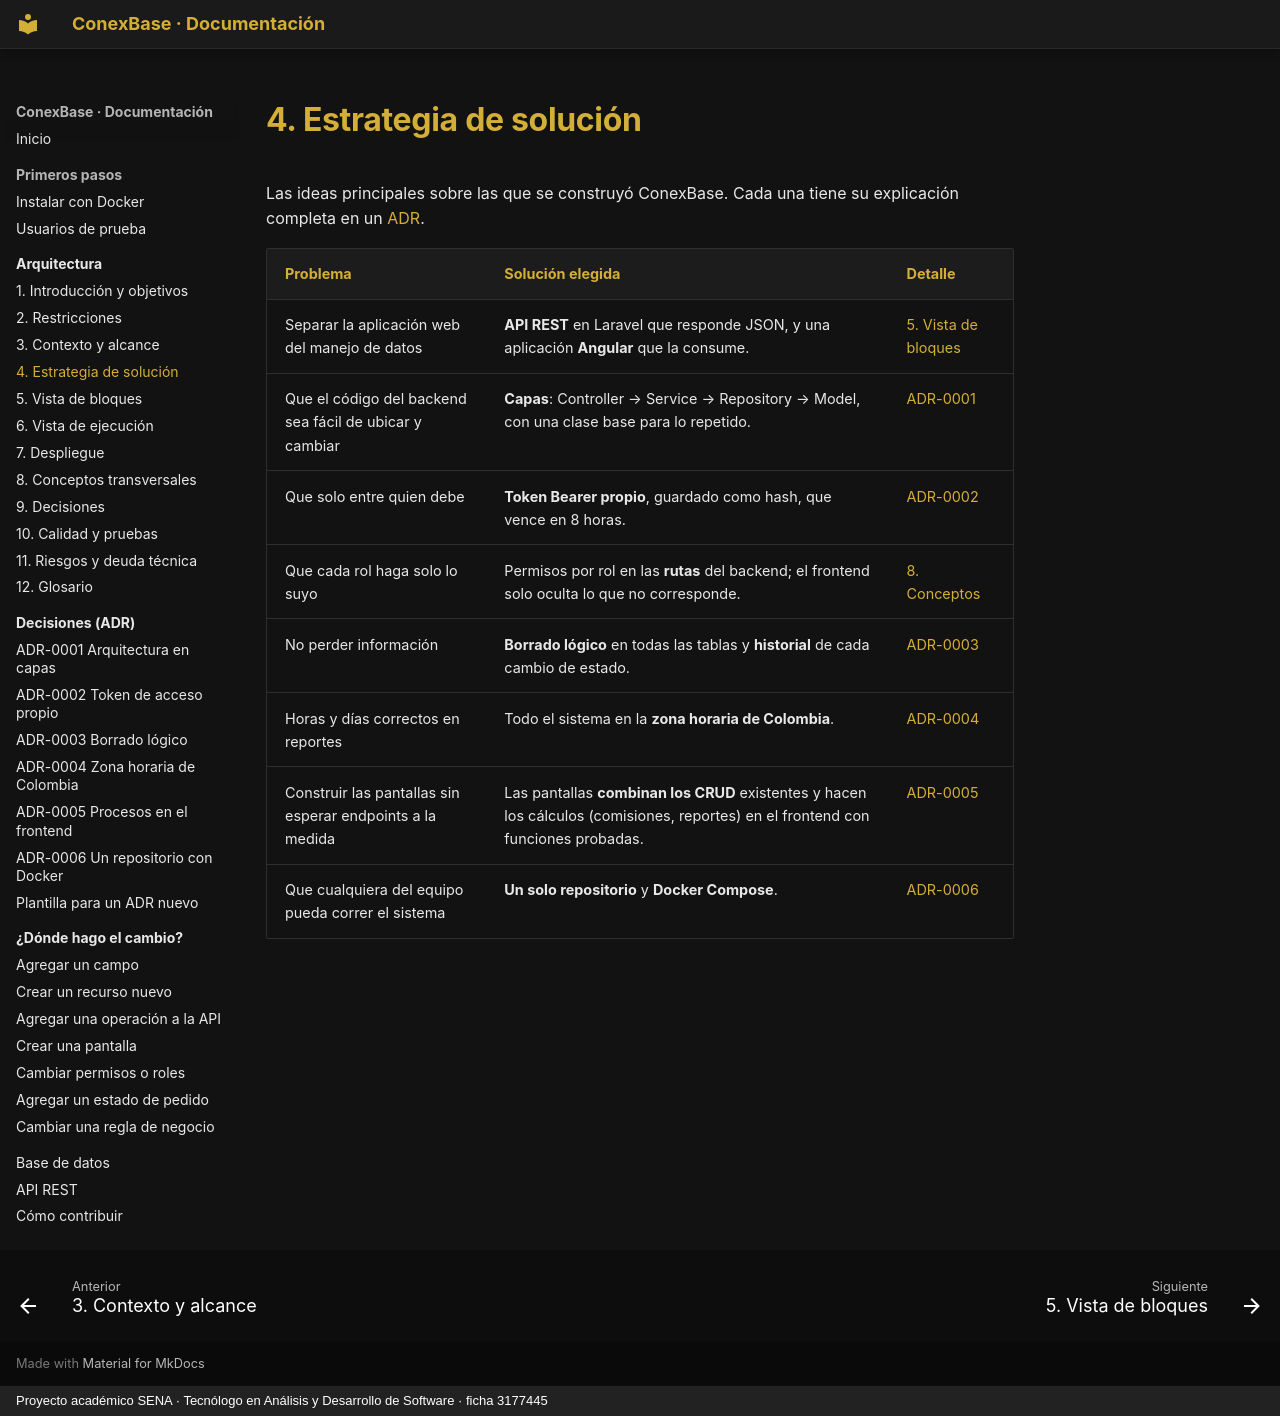

repository: Julian-Gomez-L/ConexBase · page: arquitectura/04-estrategia/index.html · generator: mkdocs · copyright: Proyecto académico SENA · Tecnólogo en Análisis y Desarrollo de Software · ficha 3177445

# 4. Estrategia de solución

Las ideas principales sobre las que se construyó ConexBase. Cada una tiene su
explicación completa en un [ADR](../decisiones/index.md).

| Problema | Solución elegida | Detalle |
|---|---|---|
| Separar la aplicación web del manejo de datos | **API REST** en Laravel que responde JSON, y una aplicación **Angular** que la consume. | [5. Vista de bloques](05-vista-de-bloques.md) |
| Que el código del backend sea fácil de ubicar y cambiar | **Capas**: Controller → Service → Repository → Model, con una clase base para lo repetido. | [ADR-0001](../decisiones/0001-arquitectura-en-capas.md) |
| Que solo entre quien debe | **Token Bearer propio**, guardado como hash, que vence en 8 horas. | [ADR-0002](../decisiones/0002-token-propio.md) |
| Que cada rol haga solo lo suyo | Permisos por rol en las **rutas** del backend; el frontend solo oculta lo que no corresponde. | [8. Conceptos](08-conceptos.md#autorizacion-por-rol) |
| No perder información | **Borrado lógico** en todas las tablas y **historial** de cada cambio de estado. | [ADR-0003](../decisiones/0003-borrado-logico.md) |
| Horas y días correctos en reportes | Todo el sistema en la **zona horaria de Colombia**. | [ADR-0004](../decisiones/0004-zona-horaria-bogota.md) |
| Construir las pantallas sin esperar endpoints a la medida | Las pantallas **combinan los CRUD** existentes y hacen los cálculos (comisiones, reportes) en el frontend con funciones probadas. | [ADR-0005](../decisiones/0005-procesos-en-el-frontend.md) |
| Que cualquiera del equipo pueda correr el sistema | **Un solo repositorio** y **Docker Compose**. | [ADR-0006](../decisiones/0006-un-repositorio-con-docker.md) |
